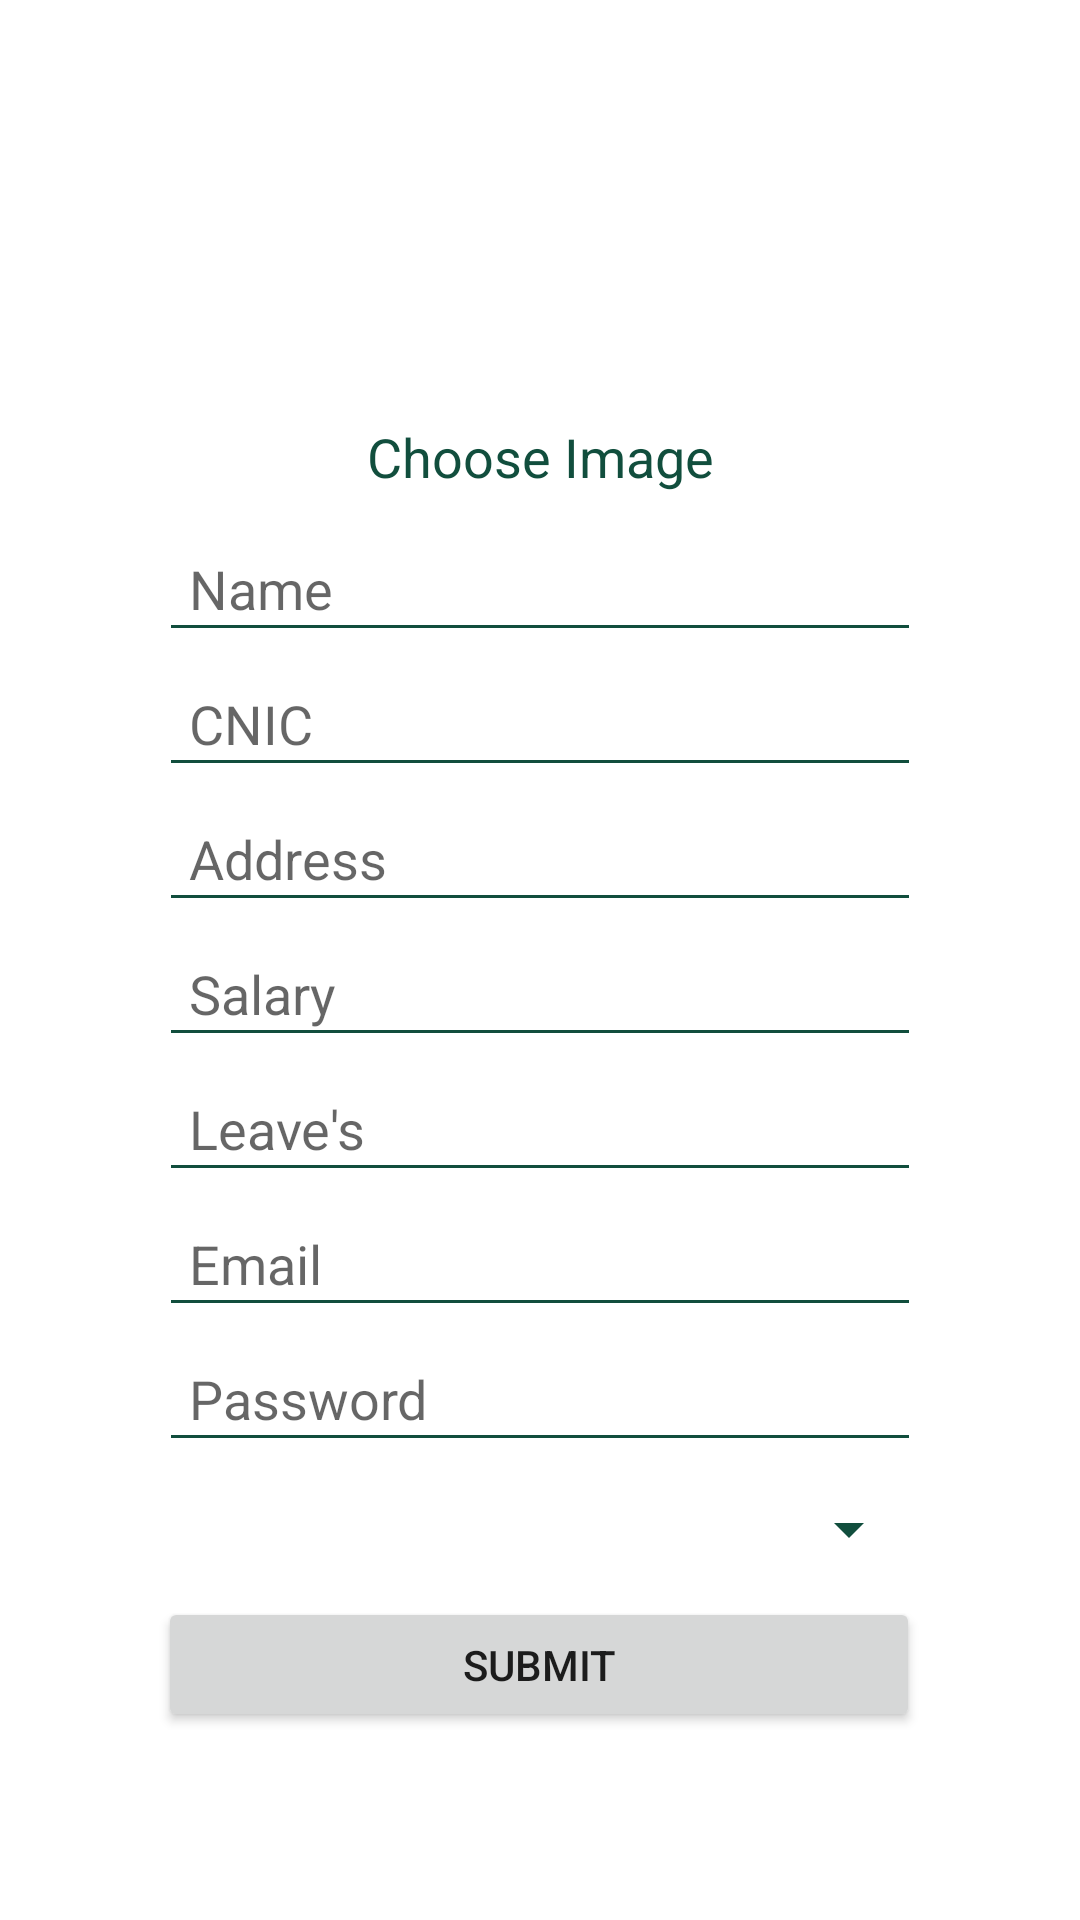

Reconstruct the res/layout file that produces this screen, plus the resources it refers to.
<!-- AndroidManifest.xml: application theme Theme.LMS -->
<!-- res/layout/activity_addmanager.xml -->
<?xml version="1.0" encoding="utf-8"?>
<androidx.constraintlayout.widget.ConstraintLayout xmlns:android="http://schemas.android.com/apk/res/android"
    xmlns:app="http://schemas.android.com/apk/res-auto"
    xmlns:tools="http://schemas.android.com/tools"
    android:layout_width="match_parent"
    android:layout_height="match_parent"
    tools:context=".Addmanager">

    <ScrollView
        android:layout_width="match_parent"
        android:layout_height="match_parent">

        <androidx.constraintlayout.widget.ConstraintLayout
            android:layout_width="match_parent"
            android:layout_height="wrap_content">


            <ImageView
                android:id="@+id/ivm"
                android:layout_width="123dp"
                android:layout_height="100dp"
                android:layout_marginTop="32dp"
                app:layout_constraintEnd_toEndOf="parent"
                app:layout_constraintStart_toStartOf="parent"
                app:layout_constraintTop_toTopOf="parent"
                app:srcCompat="@drawable/placehoder" />

            <TextView
                android:id="@+id/textView2"
                android:layout_width="wrap_content"
                android:layout_height="wrap_content"
                android:layout_marginTop="8dp"
                android:text="Choose Image"
                android:textColor="@color/theme1"
                android:textSize="18sp"
                app:layout_constraintEnd_toEndOf="parent"
                app:layout_constraintStart_toStartOf="parent"
                app:layout_constraintTop_toBottomOf="@+id/ivm" />

            <EditText
                android:id="@+id/eteid"
                android:layout_width="254dp"
                android:layout_height="45dp"
                android:layout_marginTop="8dp"
                android:backgroundTint="@color/theme1"
                android:ems="10"
                android:hint="Name"
                android:inputType="textPersonName"
                android:paddingLeft="10dp"
                android:scrollbarSize="20dp"
                android:textSize="18sp"
                app:layout_constraintEnd_toEndOf="parent"
                app:layout_constraintStart_toStartOf="parent"
                app:layout_constraintTop_toBottomOf="@+id/textView2" />

            <EditText
                android:id="@+id/etename"
                android:layout_width="254dp"
                android:layout_height="45dp"
                android:backgroundTint="@color/theme1"
                android:ems="10"
                android:hint="CNIC"
                android:inputType="textPersonName"
                android:paddingLeft="10dp"
                android:scrollbarSize="20dp"
                android:textSize="18sp"
                app:layout_constraintEnd_toEndOf="parent"
                app:layout_constraintStart_toStartOf="parent"
                app:layout_constraintTop_toBottomOf="@+id/eteid" />

            <EditText
                android:id="@+id/etejd"
                android:layout_width="254dp"
                android:layout_height="45dp"
                android:backgroundTint="@color/theme1"
                android:ems="10"
                android:hint="Address"
                android:inputType="textPersonName"
                android:paddingLeft="10dp"
                android:scrollbarSize="20dp"
                android:textSize="18sp"
                app:layout_constraintEnd_toEndOf="parent"
                app:layout_constraintStart_toStartOf="parent"
                app:layout_constraintTop_toBottomOf="@+id/etename" />

            <EditText
                android:id="@+id/etemn"
                android:layout_width="254dp"
                android:layout_height="45dp"
                android:backgroundTint="@color/theme1"
                android:ems="10"
                android:hint="Salary"
                android:inputType="number"
                android:paddingLeft="10dp"
                android:scrollbarSize="20dp"
                android:textSize="18sp"
                app:layout_constraintEnd_toEndOf="parent"
                app:layout_constraintStart_toStartOf="parent"
                app:layout_constraintTop_toBottomOf="@+id/etejd" />

            <EditText
                android:id="@+id/etamleave"
                android:layout_width="254dp"
                android:layout_height="45dp"
                android:backgroundTint="@color/theme1"
                android:ems="10"
                android:hint="Leave's"
                android:inputType="number"
                android:paddingLeft="10dp"
                android:scrollbarSize="20dp"
                android:textSize="18sp"
                app:layout_constraintEnd_toEndOf="parent"
                app:layout_constraintStart_toStartOf="parent"
                app:layout_constraintTop_toBottomOf="@+id/etemn" />

            <EditText
                android:id="@+id/etamemail"
                android:layout_width="254dp"
                android:layout_height="45dp"
                android:backgroundTint="@color/theme1"
                android:ems="10"
                android:hint="Email"
                android:inputType="textPersonName|textEmailAddress"
                android:paddingLeft="10dp"
                android:scrollbarSize="20dp"
                android:textSize="18sp"
                app:layout_constraintEnd_toEndOf="parent"
                app:layout_constraintStart_toStartOf="parent"
                app:layout_constraintTop_toBottomOf="@+id/etamleave" />

            <EditText
                android:id="@+id/etampass"
                android:layout_width="254dp"
                android:layout_height="45dp"
                android:backgroundTint="@color/theme1"
                android:ems="10"
                android:hint="Password"
                android:inputType="textPassword"
                android:paddingLeft="10dp"
                android:scrollbarSize="20dp"
                android:textSize="18sp"
                app:layout_constraintEnd_toEndOf="parent"
                app:layout_constraintStart_toStartOf="parent"
                app:layout_constraintTop_toBottomOf="@+id/etamemail" />

            <Spinner
                android:id="@+id/spinneram"
                android:layout_width="254dp"
                android:layout_height="45dp"
                android:addStatesFromChildren="false"
                android:backgroundTint="@color/theme1"
                android:scrollbarSize="20dp"
                app:layout_constraintEnd_toEndOf="parent"
                app:layout_constraintStart_toStartOf="parent"
                app:layout_constraintTop_toBottomOf="@+id/etampass" />

            <Button
                android:id="@+id/btne"
                android:layout_width="254dp"
                android:layout_height="45dp"
                android:scrollbarSize="20dp"
                android:text="Submit"
                app:layout_constraintEnd_toEndOf="parent"
                app:layout_constraintHorizontal_bias="0.496"
                app:layout_constraintStart_toStartOf="parent"
                app:layout_constraintTop_toBottomOf="@+id/spinneram" />

        </androidx.constraintlayout.widget.ConstraintLayout>

    </ScrollView>

</androidx.constraintlayout.widget.ConstraintLayout>
<!-- resources referenced by this layout -->
<resources>
  <color name="theme1">#114e3d</color>
  <style name="Theme.LMS" parent="Theme.MaterialComponents.DayNight.DarkActionBar">
          
          <item name="colorPrimary">@color/theme1</item>
          <item name="colorPrimaryVariant">@color/black</item>
          <item name="colorOnPrimary">@color/white</item>
          
          <item name="colorSecondary">@color/theme1</item>
          <item name="colorSecondaryVariant">@color/teal_700</item>
          <item name="colorOnSecondary">@color/white</item>
          
          <item name="android:statusBarColor" tools:targetApi="l">?attr/colorPrimaryVariant</item>
          
      </style>
  <color name="black">#FF000000</color>
  <color name="white">#FFFFFFFF</color>
  <color name="teal_700">#FF018786</color>
</resources>
